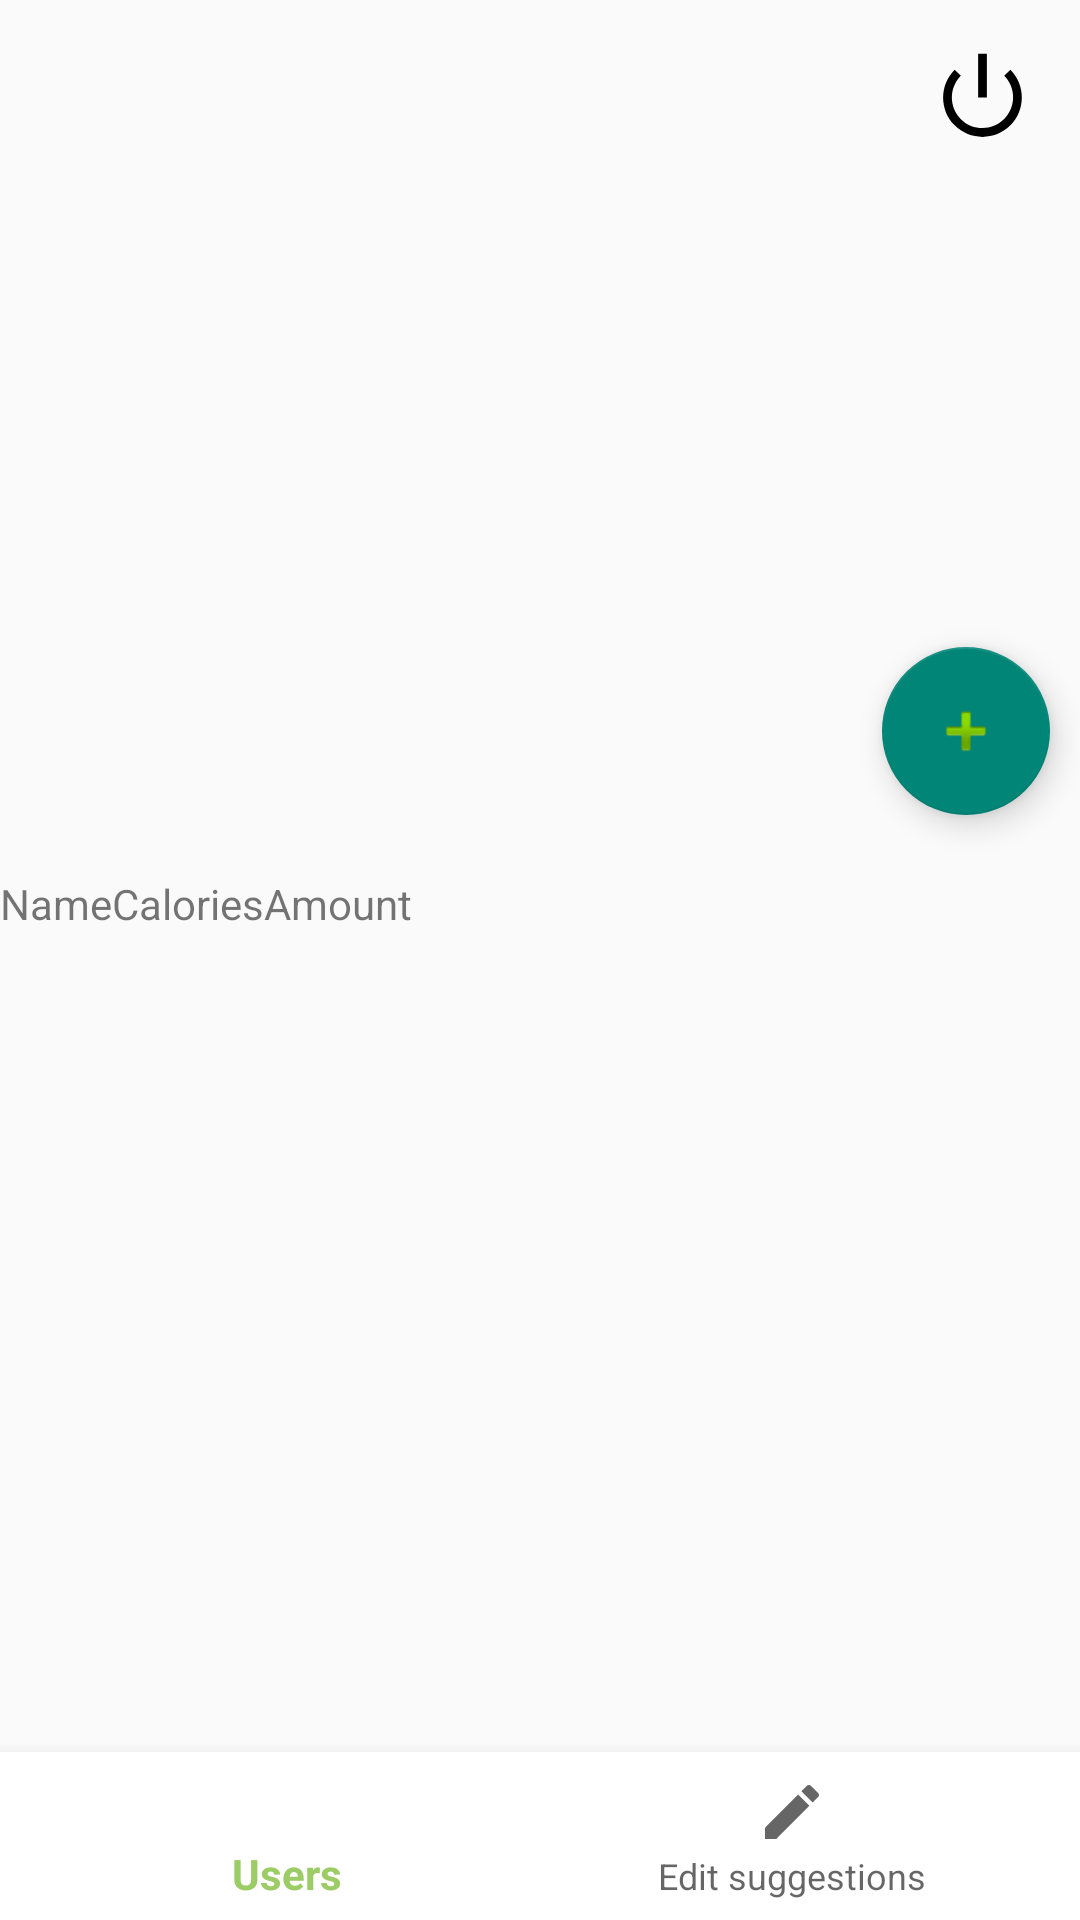

This screen was rendered from an Android layout file. Write that file and the resources it references.
<!-- AndroidManifest.xml: application theme Theme.CaloriesCalculator -->
<!-- res/layout/activity_admin_user_meals.xml -->
<?xml version="1.0" encoding="utf-8"?>
<RelativeLayout xmlns:android="http://schemas.android.com/apk/res/android"
    xmlns:app="http://schemas.android.com/apk/res-auto"
    xmlns:tools="http://schemas.android.com/tools"
    android:layout_width="match_parent"
    android:layout_height="match_parent"
    tools:context=".AdminMainScreen">


    <Button
        android:id="@+id/logOut"
        android:layout_width="35dp"
        android:layout_height="35dp"
        android:layout_marginStart="15dp"
        android:layout_marginTop="15dp"
        android:layout_marginEnd="15dp"
        android:layout_alignRight="@id/admin_frame"
        android:background="@android:drawable/ic_lock_power_off"
        android:backgroundTint="@color/black"
        app:layout_constraintEnd_toEndOf="parent"
        app:layout_constraintStart_toStartOf="parent" />

    <TextView
        android:id="@+id/Hello"
        android:layout_width="wrap_content"
        android:layout_height="30dp"
        android:layout_centerHorizontal="true"
        android:layout_marginTop="50dp"
        android:layout_marginBottom="50dp"
        android:textSize="20sp"
        android:textStyle="bold" />

    <TextView
        android:id="@+id/user_menu"
        android:layout_width="match_parent"
        android:layout_height="wrap_content"
        android:layout_below="@id/Hello"
        android:layout_marginStart="50dp"
        android:layout_marginTop="25dp"
        android:layout_marginEnd="50dp"
        android:layout_marginBottom="50dp"
        android:padding="10dp"
        android:textSize="35dp"
        android:textStyle="bold"
        android:textColor="#009688"
        android:gravity="center"
        />

    <FrameLayout
        android:id="@+id/admin_frame"
        android:layout_width="match_parent"
        android:layout_height="wrap_content"
        android:layout_below="@id/window"
        app:layout_constraintBottom_toTopOf="@+id/AdminBottomNavigation"
        app:layout_constraintEnd_toEndOf="parent"
        app:layout_constraintStart_toStartOf="parent"
        app:layout_constraintTop_toTopOf="parent">

    </FrameLayout>

    <com.google.android.material.bottomnavigation.BottomNavigationView
        android:id="@+id/AdminBottomNavigation"
        android:layout_width="match_parent"
        android:layout_height="wrap_content"
        android:layout_alignParentBottom="true"
        app:layout_behavior="com.google.android.material.behavior.HideBottomViewOnScrollBehavior"
        android:background="@color/white"
        app:menu="@menu/admin_menu">

    </com.google.android.material.bottomnavigation.BottomNavigationView>

    <androidx.coordinatorlayout.widget.CoordinatorLayout
        app:layout_behavior="android.support.constraint.ConstraintLayout"
        android:id="@+id/window"
        android:layout_width="match_parent"
        android:layout_height="match_parent"
        android:layout_below="@+id/user_menu"
        >

        <ScrollView
            android:id="@+id/Scroll"
            android:layout_width="match_parent"
            android:layout_height="match_parent"
            app:layout_constraintBottom_toBottomOf="parent"
            app:layout_constraintEnd_toEndOf="parent"
            app:layout_constraintStart_toStartOf="parent"
            app:layout_constraintTop_toTopOf="parent">

            <TableLayout
                android:id="@+id/Table"
                android:layout_width="match_parent"
                android:layout_height="match_parent">
                <TableRow
                    android:id="@+id/headrow"
                    android:layout_width="match_parent"
                    android:layout_height="match_parent">
                <TextView
                    android:id="@+id/Name"
                    android:layout_width="wrap_content"
                    android:layout_height="wrap_content"
                    android:layout_marginTop="20dp"
                    android:text="Name" />
                    <TextView
                    android:id="@+id/Calories"
                    android:layout_width="wrap_content"
                    android:layout_height="wrap_content"
                    android:layout_marginTop="20dp"
                    android:text="Calories" />
                <TextView
                    android:id="@+id/Amount"
                    android:layout_width="wrap_content"
                    android:layout_height="wrap_content"
                    android:layout_marginTop="20dp"
                    android:text="Amount" />

                </TableRow>
            </TableLayout>
        </ScrollView>

    </androidx.coordinatorlayout.widget.CoordinatorLayout>

    <com.google.android.material.floatingactionbutton.FloatingActionButton
        android:id="@+id/addNewMenu"
        android:layout_width="wrap_content"
        android:layout_height="wrap_content"
        android:layout_above="@+id/window"
        android:layout_alignParentEnd="true"
        android:layout_marginEnd="10dp"
        android:layout_marginBottom="0dp"
        android:clickable="true"
        app:srcCompat="@android:drawable/ic_input_add" />


</RelativeLayout>
<!-- resources referenced by this layout -->
<resources>
  <color name="black">#FF000000</color>
  <color name="white">#FFFFFFFF</color>
  <style name="Theme.CaloriesCalculator" parent="Theme.AppCompat.Light.NoActionBar">
          
          <item name="colorPrimary">@color/green</item>
          <item name="colorPrimaryVariant">@color/dark_green</item>
          <item name="colorOnPrimary">@color/white</item>
          
          <item name="colorSecondary">@color/teal_200</item>
          <item name="colorSecondaryVariant">@color/teal_700</item>
          <item name="colorOnSecondary">@color/black</item>
          
          <item name="android:statusBarColor">?attr/colorPrimaryVariant</item>
          
      </style>
  <color name="green"> #9CCC65 </color>"
  <color name="dark_green">#43A047</color>
  <color name="teal_200">#FF03DAC5</color>
  <color name="teal_700">#FF018786</color>
</resources>
